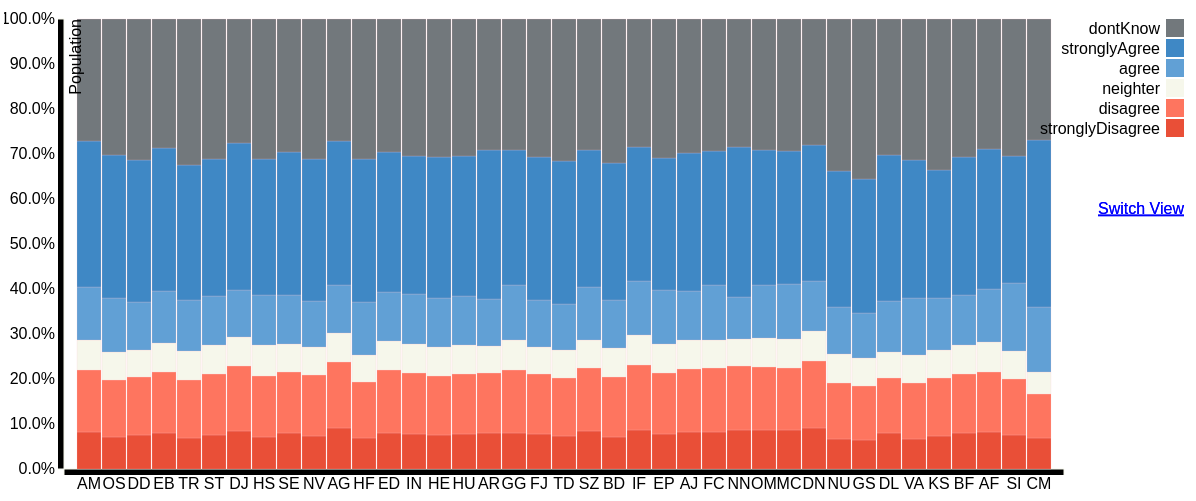
D3 v3 page, settled after 480 driven frames (8 s of simulated time); the page loaded 1 data file(s).




var legend_width = 120;

var margin = {top: 20, right: 20, bottom: 30, left: 60},
    width = 960 - margin.left - margin.right+legend_width,
    height = 500 - margin.top - margin.bottom;

var x = d3.scale.ordinal()
    .rangeRoundBands([0, width], .05);

var yAbsolute = d3.scale.linear() // for absolute scale
    .rangeRound([height, 0]);

var yRelative = d3.scale.linear() // for absolute scale
	    .rangeRound([height, 0]);

var color = d3.scale.ordinal()
    .range(["#E94F37", "#FE755F", "#F6F7EB", "#61A0D5", "#3F88C5", "#72787C"]);

var xAxis = d3.svg.axis()
    .scale(x)
    .orient("bottom");

var yAxisRelative = d3.svg.axis()
    .scale(yRelative)
    .orient("left")
    .tickFormat(d3.format(".1%"));

var yAxisAbsolute = d3.svg.axis()
	    .scale(yAbsolute)
	    .orient("left")
	    .tickFormat(d3.format(".2s"));


var svg = d3.select("body").append("svg")
    .attr("width", width + margin.left + margin.right+legend_width)
    .attr("height", height + margin.top + margin.bottom)
  .append("g")
    .attr("transform", "translate(" + margin.left + "," + margin.top + ")");

d3.csv("data/agency1.csv", function(error, data) {
  color.domain(d3.keys(data[0]).filter(function(key) { return key !== "State"; }));
  
  
  data.forEach(function(d) {
	var mystate = d.State;
    var y0 = 0;
	d.ages = color.domain().map(function(name) { return {mystate:mystate, name: name, y0: y0, y1: y0 += +d[name]}; });
	
    d.total = d.ages[d.ages.length - 1].y1;// the last row	
	d.pct = [];
	
	for (var i=0;i <d.ages.length;i ++ ){
		
		var y_coordinate = +d.ages[i].y1/d.total;
	    var y_height1 = (d.ages[i].y1)/d.total; 
		var y_height0 = (d.ages[i].y0)/d.total; 
		var y_pct = y_height1 - y_height0;
		d.pct.push({
			y_coordinate: y_coordinate,
			y_height1: y_height1,
			y_height0: y_height0,
			name: d.ages[i].name,
			mystate: d.State,
			y_pct: y_pct
			
		});
		
		
	}
	
	
  });
  


  data.sort(function(a, b) { return b.total - a.total; });  
  

  x.domain(data.map(function(d) { return d.State; }));
  yAbsolute.domain([0, d3.max(data, function(d) { return d.total; })]);//Absolute View scale 
  yRelative.domain([0,1])// Relative View domain 
 
  var absoluteView = false // define a boolean variable, true is absolute view, false is relative view
  						  // Initial view is absolute 

  svg.append("g")
      .attr("class", "x axis")
      .attr("transform", "translate(0," + height + ")")
      .call(xAxis);
	  
		 
//Define the rect of Relative 		


  var stateRelative = svg.selectAll(".relative")
      .data(data)
    .enter().append("g")
      .attr("class", "relative")
      .attr("transform", function(d) { 	  
	  return "translate(" + "0 "+ ",0)"; 
  
  });
	  
	  
	  
  stateRelative.selectAll("rect")
	.data(function(d) {
		return d.pct;		  
	})
	.enter().append("rect")
	.attr("width", x.rangeBand())
	.attr("y", function(d) {
		return yRelative(d.y_coordinate); 
	})
	.attr("x",function(d) {return x(d.mystate)})
	.attr("height", function(d) { 
		return yRelative(d.y_height0) - yRelative(d.y_height1); //distance 
	})
	.attr("fill", function(d){return color(d.name)})
	.attr("stroke","pink")
	.attr("stroke-width",0.2)
	.attr("id",function(d) {return d.mystate})
	.attr("class","relative")
	.attr("id",function(d) {return d.mystate})
	.style("pointer-events","all");
		 
		  
	stateRelative.selectAll("rect")
		.on("mouseover", function(d){
		 	if(!absoluteView){
				var xPos = parseFloat(d3.select(this).attr("x"));
				var yPos = parseFloat(d3.select(this).attr("y"));
				var height = parseFloat(d3.select(this).attr("height"))
								
				d3.select(this).attr("stroke","blue").attr("stroke-width",0.8);							
				
				svg.append("text")
					.attr("x",xPos)
					.attr("y",yPos +height/2)
					.attr("class","tooltip")
					.text(Math.floor(d.y_pct.toFixed(2)*100) + "% population of " + d.mystate );		
							
			}
		})
		.on("mouseout",function(){
			svg.select(".tooltip").remove();
			d3.select(this).attr("stroke","pink").attr("stroke-width",0.2);
														
		})
							
		  
// End of define rect of relative		 
		  
		  
		  
// define rect for absolute 

		  
	var stateAbsolute= svg.selectAll(".absolute")
						.data(data)
		    			.enter().append("g")
		    			.attr("class", "absolute")
		   			 .attr("transform", function(d) { return "translate(" + "0" + ",0)"; });
	  
	  
	 
	stateAbsolute.selectAll("rect")
			    .data(function(d) { return d.ages})
			    .enter().append("rect")
			    .attr("width", x.rangeBand())
			    .attr("y", function(d) { 
					  
					  return yAbsolute(d.y1); 
				})
			    .attr("x",function(d) {
					  return x(d.mystate)
				})
			    .attr("height", function(d) { 
					  return yAbsolute(d.y0) - yAbsolute(d.y1); 
					  })
			    .attr("fill", function(d){
					  return color(d.name)
					  })
				.attr("id",function(d) {
					  return d.mystate
				})
				.attr("class","absolute")
				.style("pointer-events","all")
				.attr("opacity",0); // initially it is invisible, i.e. start with Absolute View 
		  	  


	//define two different scales, but one of them will always be hidden. 	  	
	svg.append("g")
		.attr("class", "y axis absolute")
		.call(yAxisAbsolute)
		.append("text")
		.attr("transform", "rotate(-90)")
		.attr("y", 6)
		.attr("dy", ".71em")
		.style("text-anchor", "end")
		.text("Population");
		
	svg.append("g")
	 	.attr("class", "y axis relative")
	 	.call(yAxisRelative)
	 	.append("text")
	 	.attr("transform", "rotate(-90)")
	 	.attr("y", 6)
	 	.attr("dy", ".71em")
	 	.style("text-anchor", "end")
	 	.text("Population");
				 
	svg.select(".y.axis.absolute").style("opacity",0);	 	
			  
			  
			  // end of define absolute
	  
	
// adding legend
  	    var legend = svg.selectAll(".legend")
      	 	 			.data(color.domain().slice().reverse())
    	 			    .enter().append("g")
    				    	.attr("class", "legend")
    	 			    	.attr("transform", function(d, i) { return "translate(0," + i * 20 + ")"; });

 		 legend.append("rect")
   	   			.attr("x", width - 18+legend_width)
    			.attr("width", 18)
     	    	.attr("height", 18)
     	    	.attr("fill", color);

 		 legend.append("text")
      		.attr("x", width - 24+legend_width)
     	    .attr("y", 9)
      	    .attr("dy", ".35em")
      	    .style("text-anchor", "end")
     	    .text(function(d) { return d; });
			
			
			
	var clickButton = svg.selectAll(".clickButton")
							.data([30,30])
							.enter().append("g")
							.attr("class","clickButton")
					 		.attr("transform","translate(0," + 180 +")");	
			
			
		clickButton.append("text")
      		       .attr("x", width +legend_width)
     	 			.attr("y", 9)
      	 			.attr("dy", ".35em")
      	  			.style("text-anchor", "end")
     	    		.text("Switch View")
					.style("text-decoration", "underline") 
					.style("font-size", "16px")
					.attr("fill","blue")
					.attr("id","clickChangeView") ;		   
			
	  
	  // start with relative view
	  Transition2Relative(); 


	  // Switch view on click the clickButton 
	  d3.selectAll("#"+ "clickChangeView")
	  .on("click",function(){
		  
		  if(absoluteView){ // absolute, otherwise relative 
			  Transition2Relative();			
		  } else {
		  	  Transition2Absolute();				
		  }
		  absoluteView = !absoluteView // change the current view status 		
	  });
	  

	  
	  
	  function Transition2Absolute(){		 
		//Currently it is Relative  
		stateRelative.selectAll("rect").transition().duration(2000).style("opacity",0);		
		stateAbsolute.selectAll("rect").transition().duration(2000).style("opacity",1);//show absolute view rectangles 		
		svg.select(".y.axis.relative").transition().duration(2000).style("opacity",0);	 		
		svg.select(".y.axis.absolute").transition().duration(2000).style("opacity",1);// show absolute view axis
		
	  }
	  
	  function Transition2Relative(){
		//Currently it is absolute
		stateAbsolute.selectAll("rect").transition().duration(2000).attr("fill",function(d) {return  color(d.name)})
  		stateAbsolute.selectAll("rect").transition().duration(2000).style("opacity",0);//show absolute view rectangles 		  
  		stateRelative.selectAll("rect").transition().duration(2000).style("opacity",1);  		
  		svg.select(".y.axis.relative").transition().duration(2000).style("opacity",1);		
  		svg.select(".y.axis.absolute").transition().duration(2000).style("opacity",0);// show absolute view axis	  	
		
	  }
});



### data: data/agency1.csv
State, stronglyDisagree, disagree, neighter, agree, stronglyAgree, dontKnow
AF, 52083, 85640, 42153, 74257, 198724, 183159
AG, 515910, 828669, 362642, 601943, 1804762, 1523681
AJ, 202070, 343207, 157204, 264160, 754420, 727124
AM, 2704659, 4499890, 2159981, 3853788, 10604510, 8819342
AR, 358280, 587154, 261701, 466194, 1464939, 1290094
BD, 211637, 403658, 196918, 325110, 916955, 968967
BF, 59319, 99496, 47414, 84464, 230183, 230528
CM, 36352, 50439, 25225, 75569, 193557, 140043
DD, 1140516, 1938695, 925060, 1607297, 4782119, 4746856
DJ, 740521, 1250460, 557860, 919876, 2846985, 2389018
DL, 87207, 134025, 64011, 124834, 356237, 331817
DN, 121746, 201192, 89702, 147606, 406247, 375173
EB, 894368, 1558919, 725973, 1311479, 3596343, 3239173
ED, 443089, 780199, 361393, 605863, 1724528, 1647881
EP, 201321, 345409, 165883, 306398, 750505, 788485
FC, 202529, 342134, 155822, 293114, 728166, 713663
FJ, 284601, 493536, 229927, 381394, 1179637, 1134283
GG, 310716, 542341, 254916, 471275, 1162463, 1128771
GS, 71459, 133656, 69752, 112682, 331809, 397911
HE, 371787, 651923, 316873, 543470, 1556225, 1513754
HF, 383568, 701752, 341713, 665879, 1782449, 1751508
HS, 625526, 1179503, 585169, 974480, 2628322, 2706100
HU, 358471, 606802, 289371, 507289, 1416063, 1391878
IF, 220813, 371502, 174405, 305964, 764203, 730133
IN, 399450, 690476, 331543, 560463, 1569626, 1554812
KS, 61114, 106088, 53156, 95232, 236297, 278241
MC, 132092, 215265, 99638, 186657, 457177, 451756
NN, 199175, 325650, 142976, 212379, 769913, 653357
NU, 75297, 144235, 73826, 119114, 345109, 388250
NV, 557421, 1011656, 478505, 769321, 2379649, 2335168
OM, 148323, 241326, 112801, 203097, 517154, 501604
OS, 1208495, 2141490, 1058031, 1999120, 5355235, 5120254
SE, 652823, 1097890, 492964, 883397, 2575603, 2380685
SI, 41896, 67358, 33794, 82629, 154913, 166615
ST, 743750, 1340492, 646135, 1081734, 3019147, 3083815
SZ, 266547, 438926, 200562, 369916, 957085, 918688
TD, 243483, 424167, 199925, 338162, 1044056, 1036269
TR, 737462, 1345341, 679201, 1203944, 3157759, 3414001
VA, 60934, 111408, 56198, 114502, 277779, 282321